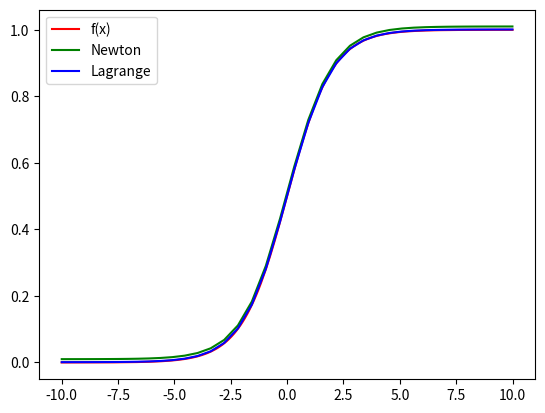

Source code (Python):
import matplotlib.pyplot as plt
import numpy as np
def chebyshev_nodes(n, a, b):
    k = np.arange(1, n+1)
    nodes = 0.5 * (a + b) + 0.5 * (b - a) * np.cos((2*k - 1) * np.pi / (2*n))
    return nodes
def lagrange_interpolation(x, y, xx):
    n = len(x)
    yy = np.zeros_like(xx)

    for i in range(n):
        p = np.ones_like(xx)
        for j in range(n):
            if j != i and x[i] != x[j]:
                p *= (xx - x[j]) / (x[i] - x[j])
        yy += y[i] * p

    return yy+0.001

def _poly_newton_coefficient(x, y):
    """
    x: list or np array containing x data points
    y: list or np array containing y data points
    """
    m = len(x)
    x = np.copy(x)
    a = np.copy(y)
    for k in range(1, m):
        a[k:m] = (a[k:m] - a[k - 1]) / (x[k:m] - x[k - 1])
    return a

def newton_polynomial(x_data, y_data, x):
    """
    x_data: data points at x
    y_data: data points at y
    x: evaluation point(s)
    """
    a = _poly_newton_coefficient(x_data, y_data)
    n = len(x_data) - 1  # Degree of polynomial
    p = a[n]
    for k in range(1, n + 1):
        p = a[n - k] + (x - x_data[n - k]) * p
    return p+0.01

def f1(x):
    return 1 / (1 + np.exp(-x))

def f(x):
    return  x

n = 50

#x = np.linspace(-10, 10, n)# X от -10 до 10
x = chebyshev_nodes(n,-10,10)

y = f1(x)

y1 = []
for i in range(n):
    y1.append(newton_polynomial(x, y, x[i]))

y2 = lagrange_interpolation(x,y,x)

fx = np.linspace(-10,10,200)
fy = f1(fx)
plt.plot(fx, fy, color='r', label='f(x)')
plt.plot(x, y1, color='g', label='Newton')
plt.plot(x, y2, color='b', label='Lagrange')

plt.legend()
plt.show()








